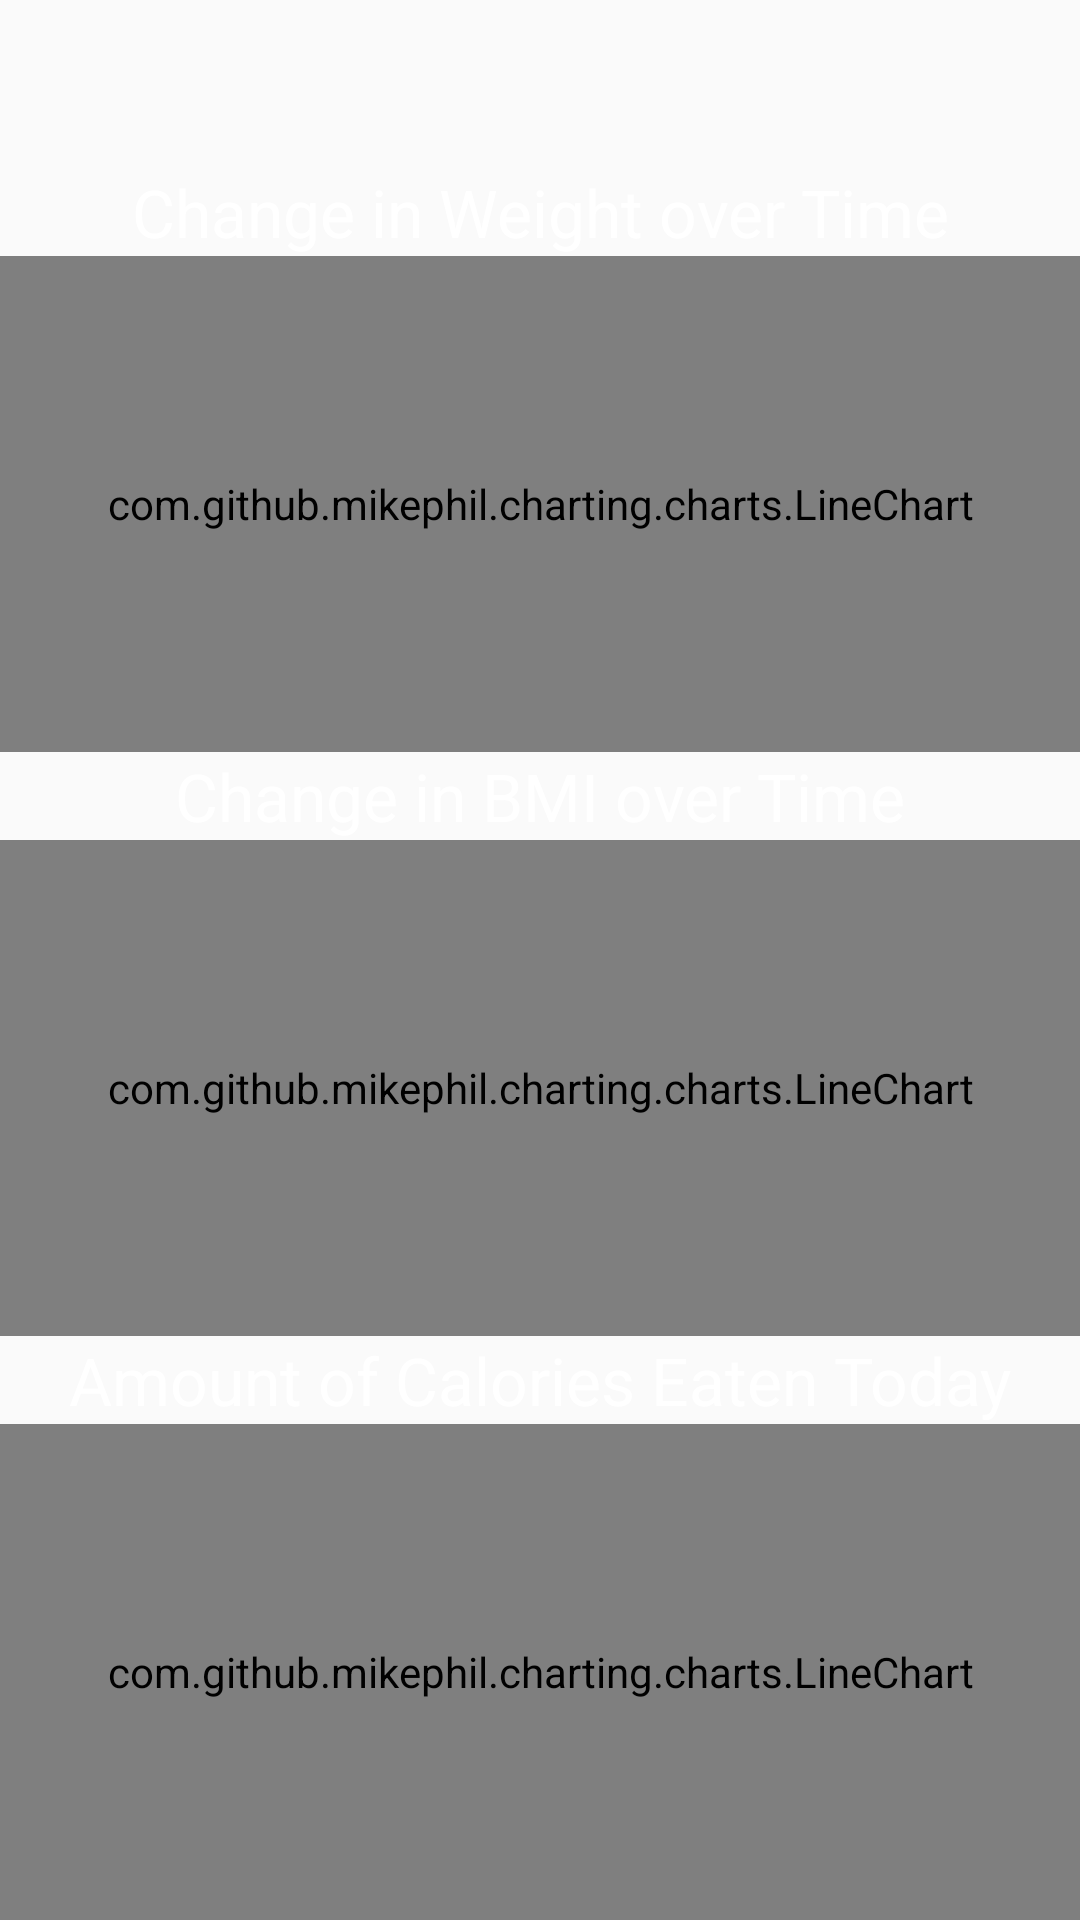

Here is an Android app screen rendered from its layout file. Give the layout XML and the strings, colors and styles it references.
<!-- AndroidManifest.xml: application theme AppTheme -->
<!-- res/layout/fragment_trend.xml -->
<?xml version="1.0" encoding="utf-8"?>
<LinearLayout
    xmlns:android="http://schemas.android.com/apk/res/android"
    xmlns:tools="http://schemas.android.com/tools"
    android:layout_width="match_parent"
    android:layout_height="match_parent"
    tools:context=".fragments.TrendFragment"
    android:orientation="vertical"
    android:paddingTop = "?attr/actionBarSize">

    <TextView
        android:text="Change in Weight over Time"
        android:textSize="22sp"
        android:textColor = "@color/white"
        android:gravity="center"
        android:layout_width="match_parent"
        android:layout_height="wrap_content"/>

    <com.github.mikephil.charting.charts.LineChart
        android:id="@+id/weight_line_chart"
        android:layout_width="match_parent"
        android:layout_height="0dp"
        android:layout_weight="1"/>

    <TextView
        android:text="Change in BMI over Time"
        android:textSize="22sp"
        android:gravity="center"
        android:textColor = "@color/white"
        android:layout_width="match_parent"
        android:layout_height="wrap_content"/>

    <com.github.mikephil.charting.charts.LineChart
        android:id="@+id/bmi_line_chart"
        android:layout_width="match_parent"
        android:layout_height="0dp"
        android:layout_weight="1"/>

    <TextView
        android:text="Amount of Calories Eaten Today"
        android:textSize="22sp"
        android:gravity="center"
        android:textColor = "@color/white"
        android:layout_width="match_parent"
        android:layout_height="wrap_content"/>

    <com.github.mikephil.charting.charts.LineChart
        android:id="@+id/calories_line_chart"
        android:layout_width="match_parent"
        android:layout_height="0dp"
        android:layout_weight="1"/>


</LinearLayout>
<!-- resources referenced by this layout -->
<resources>
  <color name="white">#FFF</color>
  <style name="AppTheme" parent="Theme.AppCompat.Light.NoActionBar">
          
          <item name="colorPrimary">@color/colorPrimary</item>
          <item name="colorPrimaryDark">@color/colorPrimaryDark</item>
          <item name="colorAccent">@color/colorAccent</item>
          <item name="android:windowTranslucentStatus">true</item>
      </style>
  <color name="colorPrimary">#58ae46</color>
  <color name="colorPrimaryDark">#20ab20</color>
  <color name="colorAccent">#1a7110</color>
</resources>
